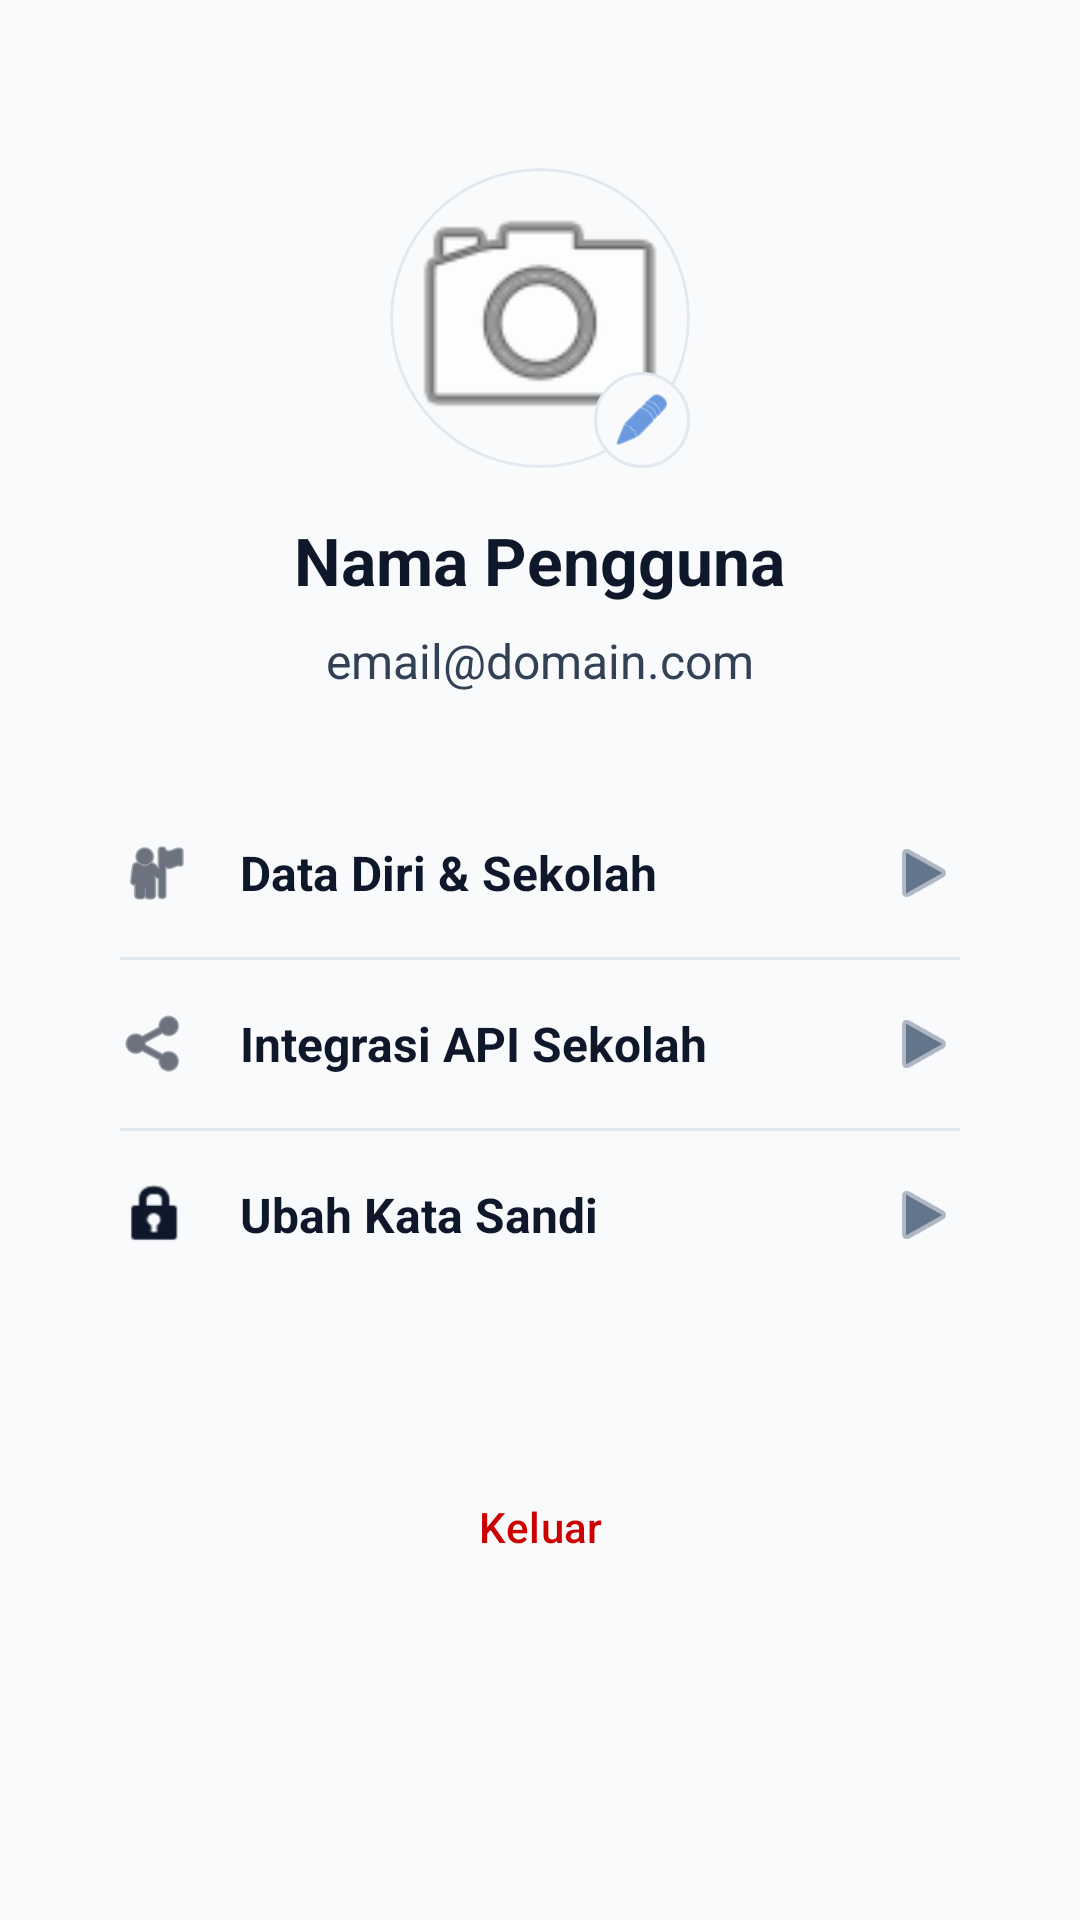

Produce the Android XML layout that renders to this screen, including the resource entries it uses.
<!-- AndroidManifest.xml: application theme Theme.StudySyns -->
<!-- res/layout/fragment_profile.xml -->
<?xml version="1.0" encoding="utf-8"?>
<LinearLayout xmlns:android="http://schemas.android.com/apk/res/android"
    xmlns:app="http://schemas.android.com/apk/res-auto"
    android:layout_width="match_parent"
    android:layout_height="match_parent"
    android:background="@color/gray_light"
    android:orientation="vertical"
    android:padding="24dp">

    <FrameLayout
        android:layout_width="100dp"
        android:layout_height="100dp"
        android:layout_gravity="center_horizontal"
        android:layout_marginTop="32dp">
        
        <ImageView
            android:id="@+id/iv_profile_picture"
            android:layout_width="100dp"
            android:layout_height="100dp"
            android:scaleType="centerCrop"
            android:background="@drawable/circle_bg"
            android:clipToOutline="true"
            android:contentDescription="Foto Profil"
            android:src="@android:drawable/ic_menu_camera" />
            
        <ImageView
            android:layout_width="32dp"
            android:layout_height="32dp"
            android:layout_gravity="bottom|end"
            android:background="@drawable/circle_bg"
            android:src="@android:drawable/ic_menu_edit"
            android:padding="6dp"
            android:contentDescription="Edit Profil"
            app:tint="@color/primary_blue"/>
    </FrameLayout>

    <TextView
        android:id="@+id/tv_profile_name"
        android:layout_width="wrap_content"
        android:layout_height="wrap_content"
        android:layout_gravity="center_horizontal"
        android:layout_marginTop="16dp"
        android:text="Nama Pengguna"
        android:textColor="@color/navy_dark"
        android:textSize="22sp"
        android:textStyle="bold" />

    <TextView
        android:id="@+id/tv_profile_email"
        android:layout_width="wrap_content"
        android:layout_height="wrap_content"
        android:layout_gravity="center_horizontal"
        android:layout_marginTop="8dp"
        android:text="email@domain.com"
        android:textColor="@color/gray_dark"
        android:textSize="16sp" />

    
    <LinearLayout
        android:layout_width="match_parent"
        android:layout_height="wrap_content"
        android:orientation="vertical"
        android:layout_marginTop="32dp"
        android:background="@drawable/bottom_sheet_bg"
        android:elevation="2dp">

        
        <LinearLayout
            android:id="@+id/btn_edit_identitas"
            android:layout_width="match_parent"
            android:layout_height="wrap_content"
            android:orientation="horizontal"
            android:padding="16dp"
            android:gravity="center_vertical"
            android:background="?attr/selectableItemBackground"
            android:clickable="true"
            android:focusable="true">
            
            <ImageView
                android:layout_width="24dp"
                android:layout_height="24dp"
                android:src="@android:drawable/ic_menu_myplaces"
                android:contentDescription="Ikon Data Diri"
                app:tint="@color/navy_dark"/>
                
            <TextView
                android:layout_width="0dp"
                android:layout_weight="1"
                android:layout_height="wrap_content"
                android:layout_marginStart="16dp"
                android:text="Data Diri &amp; Sekolah"
                android:textColor="@color/navy_dark"
                android:textSize="16sp"
                android:textStyle="bold"/>
                
            <ImageView
                android:layout_width="24dp"
                android:layout_height="24dp"
                android:src="@android:drawable/ic_media_play"
                android:contentDescription="Tanda Panah Data Diri"
                app:tint="@color/gray_text"/>
        </LinearLayout>

        <View android:layout_width="match_parent" android:layout_height="1dp" android:background="@color/divider_color" android:layout_marginHorizontal="16dp"/>

        
        <LinearLayout
            android:id="@+id/btn_setup_api"
            android:layout_width="match_parent"
            android:layout_height="wrap_content"
            android:orientation="horizontal"
            android:padding="16dp"
            android:gravity="center_vertical"
            android:background="?attr/selectableItemBackground"
            android:clickable="true"
            android:focusable="true">
            
            <ImageView
                android:layout_width="24dp"
                android:layout_height="24dp"
                android:src="@android:drawable/ic_menu_share"
                android:contentDescription="Ikon Integrasi API"
                app:tint="@color/navy_dark"/>
                
            <TextView
                android:layout_width="0dp"
                android:layout_weight="1"
                android:layout_height="wrap_content"
                android:layout_marginStart="16dp"
                android:text="Integrasi API Sekolah"
                android:textColor="@color/navy_dark"
                android:textSize="16sp"
                android:textStyle="bold"/>
                
            <ImageView
                android:layout_width="24dp"
                android:layout_height="24dp"
                android:src="@android:drawable/ic_media_play"
                android:contentDescription="Tanda Panah Integrasi API"
                app:tint="@color/gray_text"/>
        </LinearLayout>

        <View android:layout_width="match_parent" android:layout_height="1dp" android:background="@color/divider_color" android:layout_marginHorizontal="16dp"/>

        
        <LinearLayout
            android:id="@+id/btn_change_password"
            android:layout_width="match_parent"
            android:layout_height="wrap_content"
            android:orientation="horizontal"
            android:padding="16dp"
            android:gravity="center_vertical"
            android:background="?attr/selectableItemBackground"
            android:clickable="true"
            android:focusable="true">
            
            <ImageView
                android:layout_width="24dp"
                android:layout_height="24dp"
                android:src="@android:drawable/ic_lock_idle_lock"
                android:contentDescription="Ikon Ubah Sandi"
                app:tint="@color/navy_dark"/>
                
            <TextView
                android:layout_width="0dp"
                android:layout_weight="1"
                android:layout_height="wrap_content"
                android:layout_marginStart="16dp"
                android:text="Ubah Kata Sandi"
                android:textColor="@color/navy_dark"
                android:textSize="16sp"
                android:textStyle="bold"/>
                
            <ImageView
                android:layout_width="24dp"
                android:layout_height="24dp"
                android:src="@android:drawable/ic_media_play"
                android:contentDescription="Tanda Panah Ubah Sandi"
                app:tint="@color/gray_text"/>
        </LinearLayout>
    </LinearLayout>

    <Button
        android:id="@+id/btn_logout"
        style="@style/Widget.Material3.Button.OutlinedButton"
        android:layout_width="match_parent"
        android:layout_height="56dp"
        android:layout_marginTop="48dp"
        android:text="Keluar"
        android:textColor="@android:color/holo_red_dark"
        app:strokeColor="@android:color/holo_red_dark" />

</LinearLayout>
<!-- resources referenced by this layout -->
<resources>
  <color name="divider_color">#E2E8F0</color>
  <color name="gray_dark">#334155</color>
  <color name="gray_light">#F8FAFC</color>
  <color name="gray_text">#64748B</color>
  <color name="navy_dark">#0F172A</color>
  <color name="primary_blue">#0A58CA</color>
  <!-- drawable circle_bg (drawable) -->
  <?xml version="1.0" encoding="utf-8"?>
  <shape xmlns:android="http://schemas.android.com/apk/res/android" android:shape="oval">
      <solid android:color="@color/gray_light" />
      <stroke android:width="1dp" android:color="@color/divider_color"/>
  </shape>
  <style name="Theme.StudySyns" parent="Base.Theme.StudySyns" />
  <style name="Base.Theme.StudySyns" parent="Theme.Material3.DayNight.NoActionBar">
          
          <item name="colorPrimary">@color/primary_blue</item>
          <item name="colorOnPrimary">@color/white</item>
          <item name="colorPrimaryContainer">@color/primary_light</item>
          <item name="colorOnPrimaryContainer">@color/primary_blue</item>
          <item name="colorSurface">@color/card_background</item>
          <item name="colorOnSurface">@color/navy_dark</item>
          <item name="android:colorBackground">@color/gray_light</item>
          <item name="android:statusBarColor">@color/primary_blue</item>
          <item name="android:windowLightStatusBar">false</item>
      </style>
  <color name="white">#FFFFFFFF</color>
  <color name="primary_light">#E7F1FF</color>
  <color name="card_background">#FFFFFF</color>
</resources>
